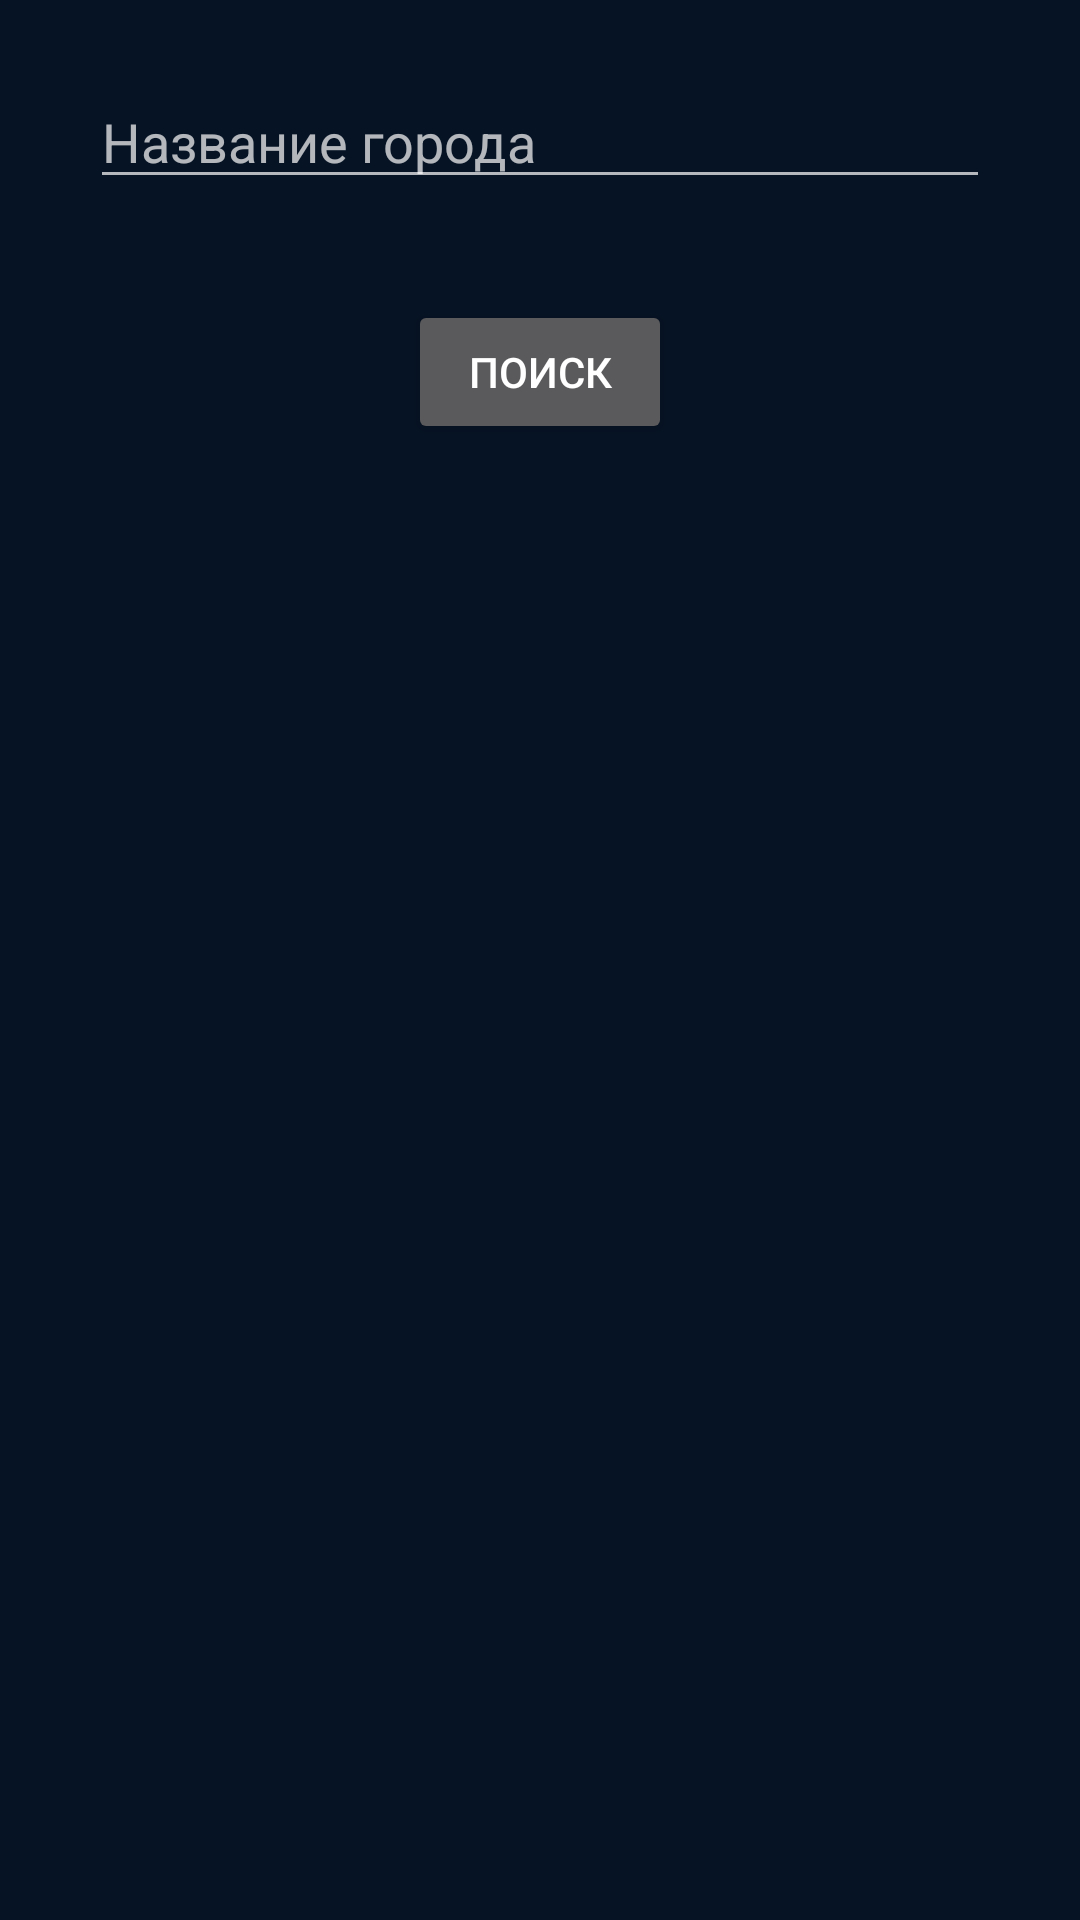

Reconstruct the res/layout file that produces this screen, plus the resources it refers to.
<!-- AndroidManifest.xml: application theme AppTheme -->
<!-- res/layout/searchdialog_layout.xml -->
<?xml version="1.0" encoding="utf-8"?>
<RelativeLayout xmlns:android="http://schemas.android.com/apk/res/android"
    android:layout_width="wrap_content"
    android:layout_height="wrap_content">

    <Button
        android:id="@+id/bSearch"
        android:layout_width="wrap_content"
        android:layout_height="wrap_content"
        android:layout_alignParentTop="true"
        android:layout_centerHorizontal="true"
        android:layout_marginBottom="25dp"
        android:layout_marginTop="100dp"
        android:text="Поиск" />

    <EditText
        android:id="@+id/etCityName"
        android:layout_width="300dp"
        android:layout_height="wrap_content"
        android:layout_alignParentTop="true"
        android:layout_centerHorizontal="true"
        android:layout_marginEnd="16dp"
        android:layout_marginStart="16dp"
        android:layout_marginTop="25dp"
        android:ems="10"
        android:hint="Название города"
        android:inputType="textPersonName" />
</RelativeLayout>
<!-- resources referenced by this layout -->
<resources>
  <style name="AppTheme" parent="Theme.AppCompat.NoActionBar">
          
          <item name="colorPrimary">@color/colorPrimary</item>
          <item name="colorPrimaryDark">#00FFFFFF</item>
          <item name="colorAccent">@color/colorAccent</item>
          <item name="android:textColor">@color/textColorPrimary</item>
          <item name="android:background">@color/background</item>
      </style>
  <color name="colorPrimary">#3F51B5</color>
  <color name="colorAccent">#FF4081</color>
  <color name="textColorPrimary">#FFFFFF</color>
  <color name="background">#061324</color>
</resources>
